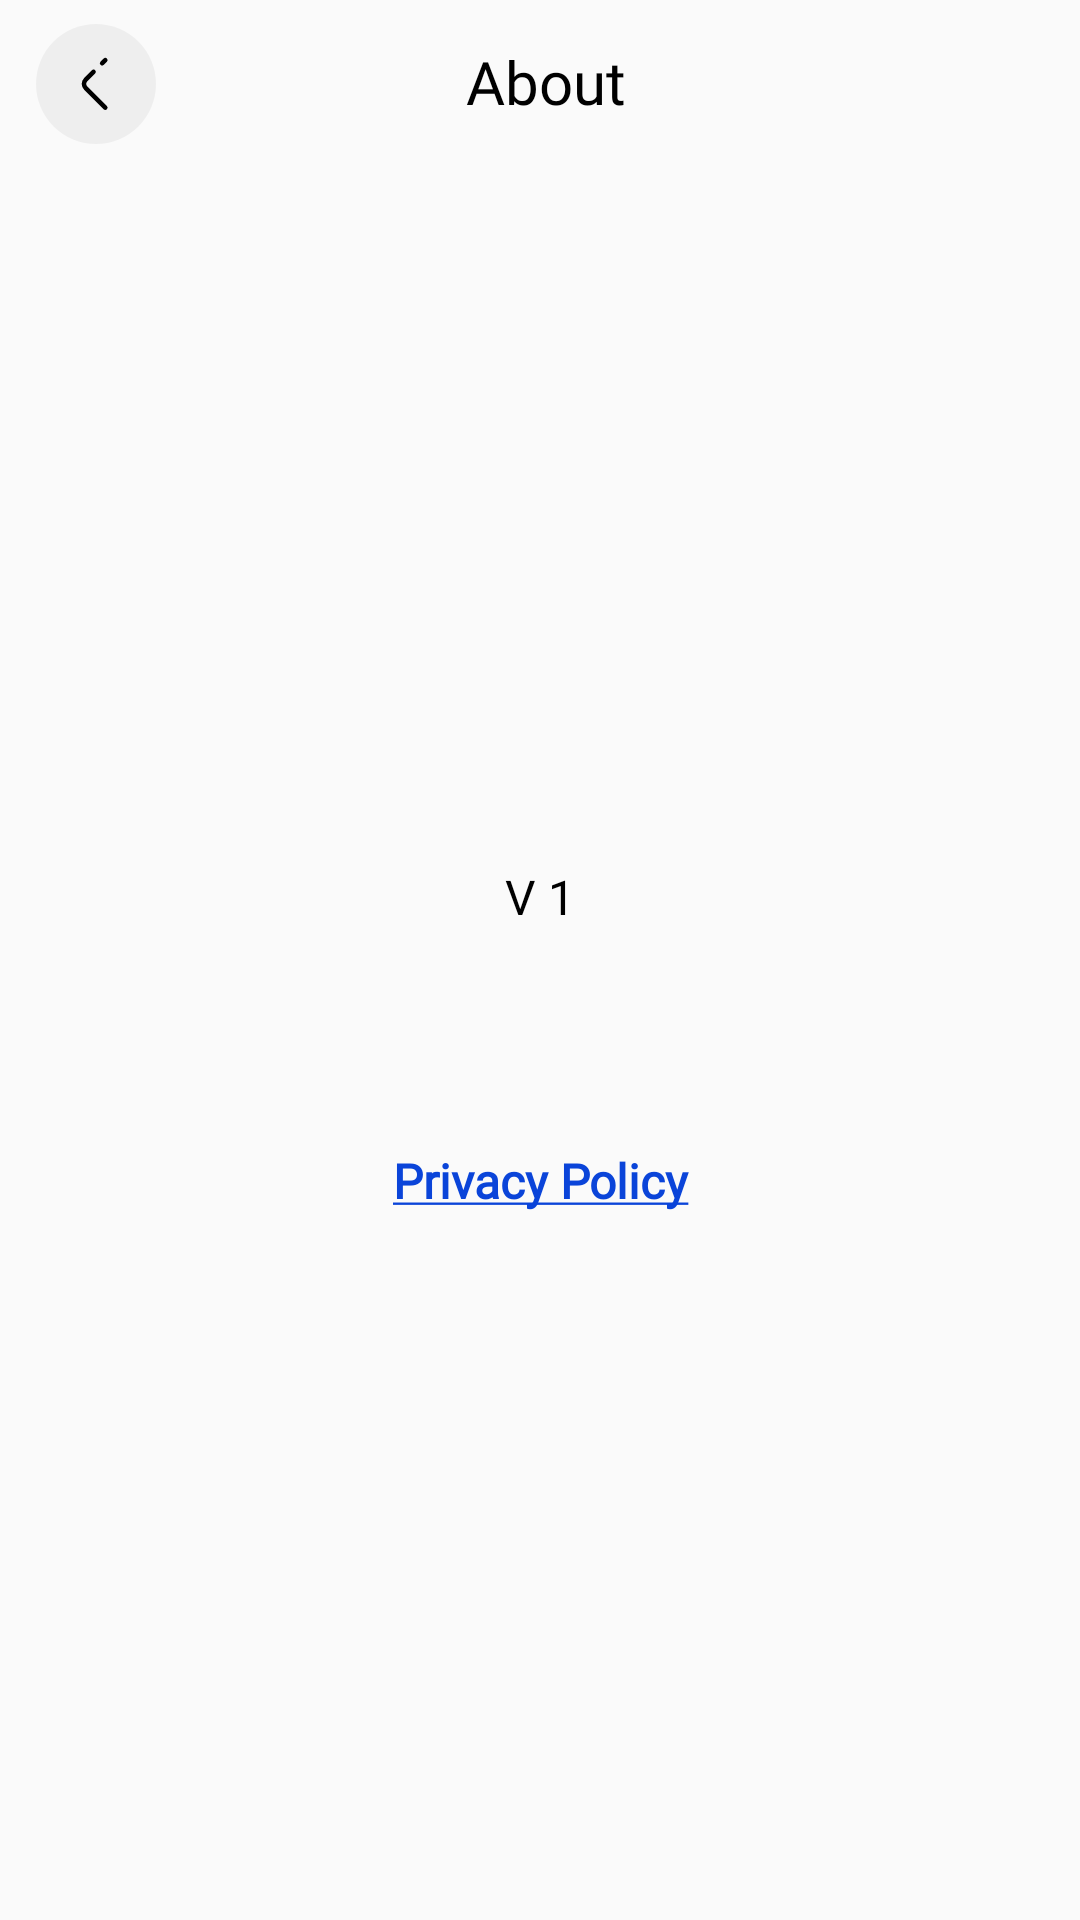

The Android layout XML behind this screen, and the referenced resources:
<!-- AndroidManifest.xml: application theme Base.Theme.BaseAppJava2 -->
<!-- res/layout/activity_about.xml -->
<?xml version="1.0" encoding="utf-8"?>
<androidx.constraintlayout.widget.ConstraintLayout xmlns:android="http://schemas.android.com/apk/res/android"
    xmlns:app="http://schemas.android.com/apk/res-auto"
    xmlns:tools="http://schemas.android.com/tools"
    android:id="@+id/main"
    android:layout_width="match_parent"
    android:layout_height="match_parent"
    android:background="#FAFAFA">

    <ImageView
        android:id="@+id/iv_back"
        android:layout_width="48dp"
        android:layout_height="48dp"
        android:layout_marginStart="8dp"
        android:layout_marginTop="4dp"
        android:contentDescription="back"
        android:padding="4dp"
        android:src="@drawable/ic_arrow_left"
        app:layout_constraintStart_toStartOf="parent"
        app:layout_constraintTop_toTopOf="parent"
        tools:ignore="HardcodedText" />

    <TextView
        android:layout_width="0dp"
        android:layout_height="wrap_content"
        android:layout_marginHorizontal="12dp"
        android:ellipsize="end"
        android:fontFamily="@font/hidayatullah"
        android:gravity="center"
        android:includeFontPadding="false"
        android:lines="1"
        android:maxLines="1"
        android:text="@string/about"
        android:textColor="@color/black"
        android:textSize="20sp"
        app:layout_constraintBottom_toBottomOf="@id/iv_back"
        app:layout_constraintEnd_toStartOf="@id/iv_gone"
        app:layout_constraintStart_toEndOf="@id/iv_back"
        app:layout_constraintTop_toTopOf="@id/iv_back" />

    <ImageView
        android:id="@+id/iv_gone"
        android:layout_width="48dp"
        android:layout_height="48dp"
        android:layout_marginTop="4dp"
        android:layout_marginEnd="4dp"
        android:padding="12dp"
        android:focusable="false"
        android:clickable="false"
        app:layout_constraintEnd_toEndOf="parent"
        app:layout_constraintTop_toTopOf="parent"
        tools:ignore="ContentDescription" />
    <androidx.core.widget.NestedScrollView
        android:layout_width="match_parent"
        android:layout_height="0dp"
        app:layout_constraintStart_toStartOf="parent"
        app:layout_constraintTop_toBottomOf="@id/iv_back"
        app:layout_constraintBottom_toBottomOf="parent"
        app:layout_constraintEnd_toEndOf="parent">
        <androidx.constraintlayout.widget.ConstraintLayout
            android:layout_width="match_parent"
            android:layout_height="match_parent">
            <ImageView
                android:id="@+id/logo"
                android:layout_width="152dp"
                android:layout_height="152dp"
                android:layout_marginTop="60dp"
                android:src="@drawable/img_logo"
                app:layout_constraintEnd_toEndOf="parent"
                app:layout_constraintStart_toStartOf="parent"
                app:layout_constraintTop_toTopOf="parent"
                tools:ignore="ContentDescription" />

            <TextView
                android:id="@+id/txt"
                android:layout_width="0dp"
                android:layout_height="wrap_content"
                android:layout_marginTop="24dp"
                android:fontFamily="@font/svn_medium"
                android:gravity="center"
                android:text="V 1"
                android:textColor="@color/black"
                android:textSize="16sp"
                app:layout_constraintEnd_toEndOf="parent"
                app:layout_constraintStart_toStartOf="parent"
                app:layout_constraintTop_toBottomOf="@id/logo"
                tools:ignore="HardcodedText" />

            <TextView
                android:id="@+id/tv_policy"
                android:layout_width="0dp"
                android:layout_height="48dp"
                android:layout_marginHorizontal="100dp"
                android:layout_marginTop="60dp"
                android:fontFamily="@font/svn_semi_bold"
                android:gravity="center"
                android:text="@string/u_privacy_policy"
                android:textColor="#0A44D9"
                android:textSize="16sp"
                android:textStyle="bold"
                android:layout_marginBottom="16dp"
                app:layout_constraintBottom_toBottomOf="parent"
                app:layout_constraintEnd_toEndOf="parent"
                app:layout_constraintStart_toStartOf="parent"
                app:layout_constraintTop_toBottomOf="@id/txt" />
        </androidx.constraintlayout.widget.ConstraintLayout>
    </androidx.core.widget.NestedScrollView>

</androidx.constraintlayout.widget.ConstraintLayout>
<!-- resources referenced by this layout -->
<resources>
  <!-- drawable ic_arrow_left (drawable) -->
  <vector xmlns:android="http://schemas.android.com/apk/res/android"
      android:width="40dp"
      android:height="40dp"
      android:viewportWidth="40"
      android:viewportHeight="40">
    <path
        android:pathData="M20,0L20,0A20,20 0,0 1,40 20L40,20A20,20 0,0 1,20 40L20,40A20,20 0,0 1,0 20L0,20A20,20 0,0 1,20 0z"
        android:fillColor="#000000"
        android:fillAlpha="0.05"/>
    <path
        android:pathData="M19.19,15.94L16.57,18.56C15.8,19.33 15.8,20.59 16.57,21.36L23.09,27.88"
        android:strokeLineJoin="round"
        android:strokeWidth="1.5"
        android:fillColor="#00000000"
        android:strokeColor="#000000"
        android:strokeLineCap="round"/>
    <path
        android:pathData="M23.09,12.04L22.05,13.08"
        android:strokeLineJoin="round"
        android:strokeWidth="1.5"
        android:fillColor="#00000000"
        android:strokeColor="#000000"
        android:strokeLineCap="round"/>
  </vector>
  <string name="about">About</string>
  <string name="u_privacy_policy"><u>Privacy Policy</u></string>
  <!-- not gathered from this repository: default colours our renderer supplied (Android Studio template values) -->
  <color name="black">#FF000000</color>
</resources>
